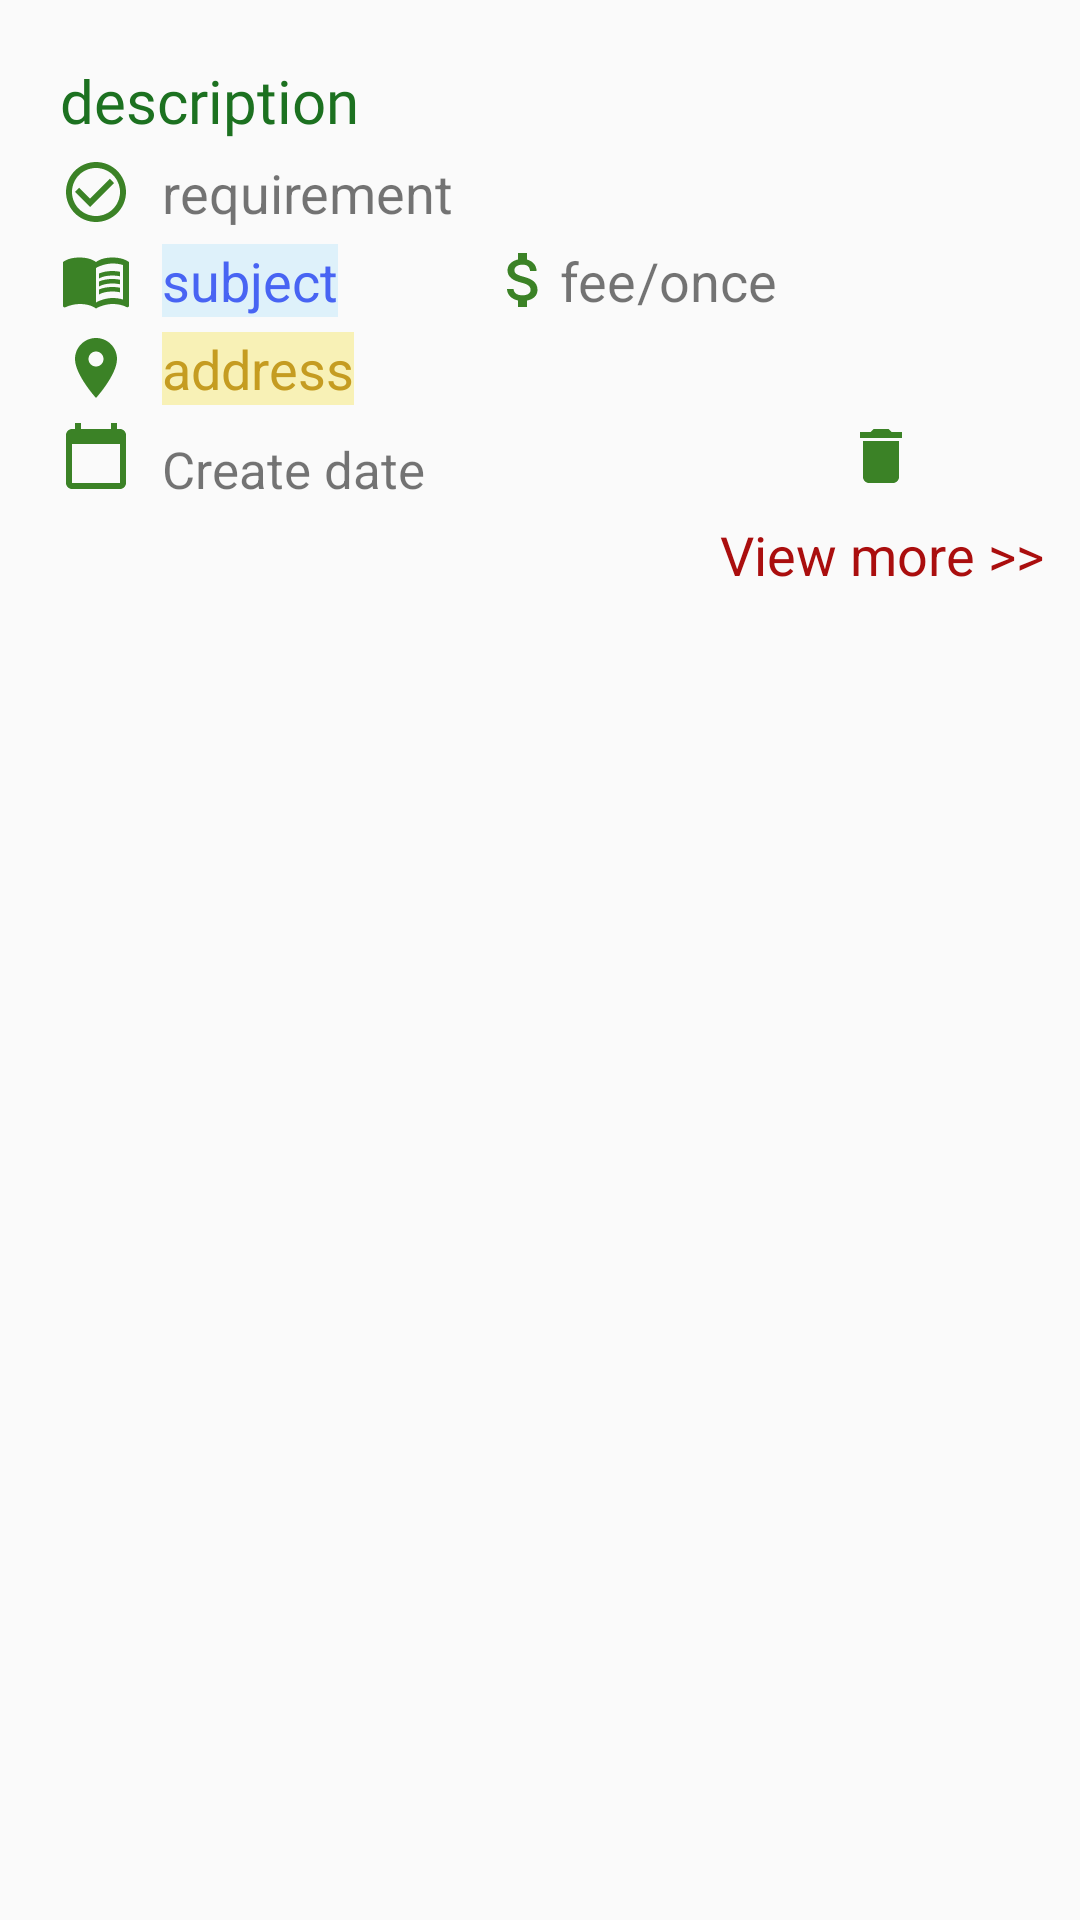

Write the Android layout XML for this screen, with the resource values it uses.
<!-- AndroidManifest.xml: application theme Theme.Private_Tutor_App -->
<!-- res/layout/line_created_class.xml -->
<?xml version="1.0" encoding="utf-8"?>
<RelativeLayout xmlns:android="http://schemas.android.com/apk/res/android"
    android:layout_width="match_parent"
    android:layout_height="match_parent"
    android:padding="10dp">

    <TextView
        android:id="@+id/txtDescript"
        android:layout_width="wrap_content"
        android:layout_height="wrap_content"
        android:text="description"
        android:textSize="20dp"
        android:fontFamily="@font/poppinsmedium"
        android:textColor="#1C7120"
        android:layout_marginTop="10dp"
        android:layout_marginLeft="10dp"/>

    <ImageView
        android:id="@+id/imReq"
        android:layout_width="wrap_content"
        android:layout_height="wrap_content"
        android:layout_below="@+id/txtDescript"
        android:layout_marginLeft="10dp"
        android:layout_marginTop="5dp"
        android:src="@drawable/ic_check" />
    <TextView
        android:id="@+id/txtRequire"
        android:layout_width="wrap_content"
        android:layout_height="wrap_content"
        android:layout_below="@+id/txtDescript"
        android:layout_toRightOf="@+id/imReq"
        android:layout_marginLeft="10dp"
        android:layout_marginTop="5dp"
        android:text="requirement"
        android:textSize="18dp" />

    <ImageView
        android:id="@+id/imSub"
        android:layout_width="wrap_content"
        android:layout_height="wrap_content"
        android:layout_below="@+id/txtRequire"
        android:layout_marginLeft="10dp"
        android:layout_marginTop="5dp"
        android:src="@drawable/ic_book" />
    <TextView
        android:id="@+id/txtSubject"
        android:layout_width="wrap_content"
        android:layout_height="wrap_content"
        android:layout_below="@+id/txtRequire"
        android:layout_toRightOf="@+id/imSub"
        android:layout_marginLeft="10dp"
        android:layout_marginTop="5dp"
        android:background="#DEF1FA"
        android:text="subject"
        android:textColor="#4864F3"
        android:textSize="18dp" />

    <ImageView
        android:id="@+id/imFee"
        android:layout_width="wrap_content"
        android:layout_height="wrap_content"
        android:layout_below="@+id/txtRequire"
        android:layout_toRightOf="@+id/txtSubject"
        android:layout_marginLeft="50dp"
        android:src="@drawable/ic_money"
        android:layout_marginTop="5dp" />

    <TextView
        android:id="@+id/txFee"
        android:layout_width="wrap_content"
        android:layout_height="wrap_content"
        android:layout_below="@+id/txtRequire"
        android:layout_marginTop="5dp"
        android:layout_toRightOf="@+id/imFee"
        android:text="fee"
        android:textSize="18dp" />

    <TextView
        android:layout_width="wrap_content"
        android:layout_height="wrap_content"
        android:layout_below="@+id/txtRequire"
        android:layout_marginTop="5dp"
        android:layout_toRightOf="@+id/txFee"
        android:text="/once"
        android:textSize="18dp" />

    <ImageView
        android:id="@+id/imAddress"
        android:layout_width="wrap_content"
        android:layout_height="wrap_content"
        android:layout_below="@+id/txtSubject"
        android:layout_marginLeft="10dp"
        android:layout_marginTop="5dp"
        android:src="@drawable/ic_place" />

    <TextView
        android:id="@+id/txtAddress"
        android:layout_width="wrap_content"
        android:layout_height="wrap_content"
        android:layout_below="@+id/txtSubject"
        android:layout_marginLeft="10dp"
        android:layout_marginTop="5dp"
        android:layout_toRightOf="@+id/imAddress"
        android:background="#F8F1B6"
        android:text="address"
        android:textColor="#C59C21"
        android:textSize="18dp" />

    <ImageView
        android:id="@+id/imDate"
        android:layout_width="wrap_content"
        android:layout_height="wrap_content"
        android:layout_below="@+id/txtAddress"
        android:layout_marginTop="5dp"
        android:layout_marginLeft="10dp"
        android:src="@drawable/ic_calendar" />

    <TextView
        android:id="@+id/txtCDate"
        android:layout_width="wrap_content"
        android:layout_height="wrap_content"
        android:layout_below="@+id/txtAddress"
        android:layout_marginLeft="10dp"
        android:layout_marginTop="10dp"
        android:layout_toRightOf="@+id/imDate"
        android:text="Create date"
        android:textSize="17dp" />

    <ImageView
        android:id="@+id/imEdit"
        android:layout_width="wrap_content"
        android:layout_height="wrap_content"
        android:layout_below="@+id/txtAddress"
        android:layout_marginLeft="130dp"
        android:layout_marginTop="5dp"
        android:layout_toRightOf="@id/txtCDate"
        android:src="@drawable/ic_edit" />

    <ImageView
        android:id="@+id/imDelete"
        android:layout_width="wrap_content"
        android:layout_height="wrap_content"
        android:layout_below="@+id/txtAddress"
        android:layout_marginLeft="10dp"
        android:layout_marginTop="5dp"
        android:layout_toRightOf="@+id/imEdit"
        android:src="@drawable/ic_delete" />

    <TextView
        android:id="@+id/txtViewMore"
        android:layout_width="wrap_content"
        android:layout_height="wrap_content"
        android:layout_below="@+id/txtCDate"
        android:layout_marginLeft="230dp"
        android:layout_marginTop="5dp"
        android:text="View more >>"
        android:textColor="#AA0E0E"
        android:textSize="18dp" />

</RelativeLayout>
<!-- resources referenced by this layout -->
<resources>
  <!-- drawable ic_calendar (drawable) -->
  <vector android:height="24dp" android:tint="#3B8226"
      android:viewportHeight="24" android:viewportWidth="24"
      android:width="24dp" xmlns:android="http://schemas.android.com/apk/res/android">
      <path android:fillColor="@android:color/white" android:pathData="M20,3h-1L19,1h-2v2L7,3L7,1L5,1v2L4,3c-1.1,0 -2,0.9 -2,2v16c0,1.1 0.9,2 2,2h16c1.1,0 2,-0.9 2,-2L22,5c0,-1.1 -0.9,-2 -2,-2zM20,21L4,21L4,8h16v13z"/>
  </vector>
  <!-- drawable ic_check (drawable) -->
  <vector android:height="24dp" android:tint="#3B8226"
      android:viewportHeight="24" android:viewportWidth="24"
      android:width="24dp" xmlns:android="http://schemas.android.com/apk/res/android">
      <path android:fillColor="@android:color/white" android:pathData="M16.59,7.58L10,14.17l-3.59,-3.58L5,12l5,5 8,-8zM12,2C6.48,2 2,6.48 2,12s4.48,10 10,10 10,-4.48 10,-10S17.52,2 12,2zM12,20c-4.42,0 -8,-3.58 -8,-8s3.58,-8 8,-8 8,3.58 8,8 -3.58,8 -8,8z"/>
  </vector>
  <!-- drawable ic_delete (drawable) -->
  <vector android:height="24dp" android:tint="#3B8226"
      android:viewportHeight="24" android:viewportWidth="24"
      android:width="24dp" xmlns:android="http://schemas.android.com/apk/res/android">
      <path android:fillColor="@android:color/white" android:pathData="M6,19c0,1.1 0.9,2 2,2h8c1.1,0 2,-0.9 2,-2V7H6v12zM19,4h-3.5l-1,-1h-5l-1,1H5v2h14V4z"/>
  </vector>
  <!-- drawable ic_money (drawable) -->
  <vector android:height="24dp" android:tint="#3B8226"
      android:viewportHeight="24" android:viewportWidth="24"
      android:width="24dp" xmlns:android="http://schemas.android.com/apk/res/android">
      <path android:fillColor="@android:color/white" android:pathData="M11.8,10.9c-2.27,-0.59 -3,-1.2 -3,-2.15 0,-1.09 1.01,-1.85 2.7,-1.85 1.78,0 2.44,0.85 2.5,2.1h2.21c-0.07,-1.72 -1.12,-3.3 -3.21,-3.81V3h-3v2.16c-1.94,0.42 -3.5,1.68 -3.5,3.61 0,2.31 1.91,3.46 4.7,4.13 2.5,0.6 3,1.48 3,2.41 0,0.69 -0.49,1.79 -2.7,1.79 -2.06,0 -2.87,-0.92 -2.98,-2.1h-2.2c0.12,2.19 1.76,3.42 3.68,3.83V21h3v-2.15c1.95,-0.37 3.5,-1.5 3.5,-3.55 0,-2.84 -2.43,-3.81 -4.7,-4.4z"/>
  </vector>
  <!-- drawable ic_place (drawable) -->
  <vector android:height="24dp" android:tint="#3B8226"
      android:viewportHeight="24" android:viewportWidth="24"
      android:width="24dp" xmlns:android="http://schemas.android.com/apk/res/android">
      <path android:fillColor="@android:color/white" android:pathData="M12,2C8.13,2 5,5.13 5,9c0,5.25 7,13 7,13s7,-7.75 7,-13c0,-3.87 -3.13,-7 -7,-7zM12,11.5c-1.38,0 -2.5,-1.12 -2.5,-2.5s1.12,-2.5 2.5,-2.5 2.5,1.12 2.5,2.5 -1.12,2.5 -2.5,2.5z"/>
  </vector>
  <style name="Theme.Private_Tutor_App" parent="Theme.AppCompat.Light.NoActionBar">
          
          <item name="colorPrimary">@color/purple_500</item>
          <item name="colorPrimaryVariant">@color/purple_700</item>
          <item name="colorOnPrimary">@color/white</item>
          
          <item name="colorSecondary">@color/teal_200</item>
          <item name="colorSecondaryVariant">@color/teal_700</item>
          <item name="colorOnSecondary">@color/black</item>
          
          <item name="android:statusBarColor" tools:targetApi="l">?attr/colorPrimaryVariant</item>
          
      </style>
  <color name="purple_500">#FF6200EE</color>
  <color name="purple_700">#FF3700B3</color>
  <color name="white">#FFFFFFFF</color>
  <color name="teal_200">#4CAF50</color>
  <color name="teal_700">#FF018786</color>
  <color name="black">#FF000000</color>
</resources>
